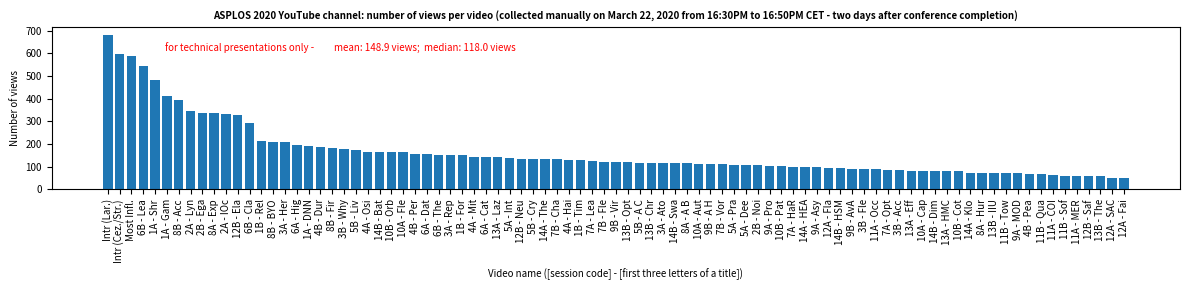

This chart was generated by the following Python code:
# MIT License
#
# Copyright (c) 2020 Przemysław Pawełczak.
#
# Permission is hereby granted, free of charge, to any person obtaining a copy
# of this software and associated documentation files (the "Software"), to deal
# in the Software without restriction, including without limitation the rights
# to use, copy, modify, merge, publish, distribute, sublicense, and/or sell
# copies of the Software, and to permit persons to whom the Software is
# furnished to do so, subject to the following conditions:
#
# The above copyright notice and this permission notice shall be included in all
# copies or substantial portions of the Software.
#
# THE SOFTWARE IS PROVIDED "AS IS", WITHOUT WARRANTY OF ANY KIND, EXPRESS OR
# IMPLIED, INCLUDING BUT NOT LIMITED TO THE WARRANTIES OF MERCHANTABILITY,
# FITNESS FOR A PARTICULAR PURPOSE AND NONINFRINGEMENT. IN NO EVENT SHALL THE
# AUTHORS OR COPYRIGHT HOLDERS BE LIABLE FOR ANY CLAIM, DAMAGES OR OTHER
# LIABILITY, WHETHER IN AN ACTION OF CONTRACT, TORT OR OTHERWISE, ARISING FROM,
# OUT OF OR IN CONNECTION WITH THE SOFTWARE OR THE USE OR OTHER DEALINGS IN THE
# SOFTWARE.

import matplotlib.pyplot as plt
import numpy as np

# Data collected manually on March 22, 2020 between 16:30PM and 16:50PM (two days after official end of a conference)
# by inspecting video clicks one by one at https://www.youtube.com/playlist?list=PLsLWHLZB96VeVp3IVzvSH58ttVz_Anr7H

# Naming of videos: [session name] - [firs three letters of video]
titles = [
    'Intr (Lar.)', # https://www.youtube.com/watch?v=TqZDSx4VENo
    'Intr (Cez./Str.)', # https://www.youtube.com/watch?v=hFn_VLjlX3g
    'Most Infl.', # https://www.youtube.com/watch?v=5c0IhQ07Hfo
    '1A - Shr', # https://www.youtube.com/watch?v=AmT0efuE4F8
    '1A - DNN', # https://www.youtube.com/watch?v=jdicv_HPUKA
    '1A - Gam', # https://www.youtube.com/watch?v=3_8sx5kkeBY
    '1B - Rel', # https://www.youtube.com/watch?v=sOCKZ8zDV14
    '1B - For', # https://www.youtube.com/watch?v=2E-y2FTuliU
    '1B - Tim', # https://www.youtube.com/watch?v=mxOGDBHs0YE
    '2A - IOc', # https://www.youtube.com/watch?v=RXBYjiVdsY8
    '2A - Lyn', # https://www.youtube.com/watch?v=W-PUkuY7zYQ
    '2B - Ega', # https://www.youtube.com/watch?v=9Mv0-PfiXeg
    '2B - Noi', # https://www.youtube.com/watch?v=7PU-6cWQQkE
    '3A - Rep', # https://www.youtube.com/watch?v=NuDIZqBdM08
    '3A - Ato', # https://www.youtube.com/watch?v=pJfl3_hWzQ4
    '3A - Her', # https://www.youtube.com/watch?v=5HwOdAjqEdE
    '3B - Fle', # https://www.youtube.com/watch?v=sOV_cz-1CWQ
    '3B - Acc', # https://www.youtube.com/watch?v=FB_2h5UyH1o
    '3B - Why', # https://www.youtube.com/watch?v=ShcjkBDs8TI
    '4A - Osi', # https://www.youtube.com/watch?v=cdwDaBmltfA
    '4A - Mit', # https://www.youtube.com/watch?v=ON0dmv7NJv8
    '4A - Hai', # https://www.youtube.com/watch?v=7-X9cXdNA1g
    '4B - Dur', # https://www.youtube.com/watch?v=_Ddw2cul7-4
    '4B - Pea', # https://www.youtube.com/watch?v=Gbl4sUcaESg
    '4B - Per', # https://www.youtube.com/watch?v=J20mjew4Edg
    '5A - Int', # https://www.youtube.com/watch?v=vy3s6VZr8TQ
    '5A - Dee', # https://www.youtube.com/watch?v=5c53T7riN2k
    '5A - Pra', # https://www.youtube.com/watch?v=nMcSXyVybJE
    '5B - Liv', # https://www.youtube.com/watch?v=Vu_ibDPRjOU
    '5B - A C', # https://www.youtube.com/watch?v=6lOKmsH_cz8
    '5B - Cry', # https://www.youtube.com/watch?v=aa_ItbK6S1I
    '6A - Cat', # https://www.youtube.com/watch?v=nMu_wFy_ZRc
    '6A - Hig', # https://www.youtube.com/watch?v=M5eUkygcc88
    '6A - Dat', # https://www.youtube.com/watch?v=zYo9n-nQCp8
    '6B - Cla', # https://www.youtube.com/watch?v=bpLl6PfUcmw
    '6B - The', # https://www.youtube.com/watch?v=w0e0Q-Vp01U
    '6B - Lea', # https://www.youtube.com/watch?v=gs8m5W-xdDM
    '7A - Opt', # https://www.youtube.com/watch?v=h_rtm1IjEiI
    '7A - HaR', # https://www.youtube.com/watch?v=2EHEyiwfEho
    '7A - Lea', # https://www.youtube.com/watch?v=Gyn9eABQwTQ
    '7B - Cha', # https://www.youtube.com/watch?v=jRo4SdNrIKY
    '7B - Vor', # https://www.youtube.com/watch?v=yF9j_KgH1_U
    '7B - Fle', # https://www.youtube.com/watch?v=4nQu9zt0AHk
    '8A - Hur', # https://www.youtube.com/watch?v=QdE2Ec7HlAo
    '8A - Exp', # https://www.youtube.com/watch?v=OLQshI-1KBc
    '8A - A B', # https://www.youtube.com/watch?v=Kq5KJ1NWd-s
    '8B - BYO', # https://www.youtube.com/watch?v=iQKkSgUGGk4
    '8B - Fir', # https://www.youtube.com/watch?v=42_5q-NPYyM
    '8B - Acc', # https://www.youtube.com/watch?v=H1a6FPFKG4A
    '9A - Asy', # https://www.youtube.com/watch?v=qo8gDbQyp6c
    '9A - MOD', # https://www.youtube.com/watch?v=IKVOc7zOiDA
    '9A - Pro', # https://www.youtube.com/watch?v=5v0wHFlIumQ
    '9B - AvA', # https://www.youtube.com/watch?v=vkU36Bt01BM
    '9B - A H', # https://www.youtube.com/watch?v=qPjpDfqIEmw
    '9B - Vir', # https://www.youtube.com/watch?v=bGy4s4f72_Q
    '10A - Fle', # https://www.youtube.com/watch?v=Ee15mcGc8RA
    '10A - Aut', # https://www.youtube.com/watch?v=flTN3H6-uLM
    '10A - Cap', # https://www.youtube.com/watch?v=eBF6Rq3w3GM
    '10B - Pat', # https://www.youtube.com/watch?v=c3X2WtoNdx0
    '10B - Cot', # https://www.youtube.com/watch?v=gI_GXiUb6Yo
    '10B - Orb', # https://www.youtube.com/watch?v=ft1R4kWky6U
    '11A - Occ', # https://www.youtube.com/watch?v=9IxpI_R_bSU
    '11A - COI', # https://www.youtube.com/watch?v=oL6aACFCrLA
    '11A - MER', # https://www.youtube.com/watch?v=96OUTHkBdY0
    '11B - Sof', # https://www.youtube.com/watch?v=xEEOHa6PnJU
    '11B - Qua', # https://www.youtube.com/watch?v=KaTjniXU0bc
    '11B - Tow', # https://www.youtube.com/watch?v=ipKND_bi3b8
    '12A - SAC', # https://www.youtube.com/watch?v=IJanO9NCDsQ
    '12A - Fai', # https://www.youtube.com/watch?v=WVpCYwS-sqs
    '12A - Fla', # https://www.youtube.com/watch?v=TCq6iLuVRHE
    '12B - Ela', # https://www.youtube.com/watch?v=BIvpGx-znlk
    '12B - Neu', # https://www.youtube.com/watch?v=oiqo35EDM7U
    '12B - Saf', # https://www.youtube.com/watch?v=auKcSndPjuw
    '13A - Eff', # https://www.youtube.com/watch?v=Pb1jh-70wxo
    '13A - HMC', # https://www.youtube.com/watch?v=h3x9GPFIYFE
    '13A - Laz', # https://www.youtube.com/watch?v=rE0dpTosYjE
    '13B - Opt', # https://www.youtube.com/watch?v=I86IoSmnFHo
    '13B - The', # https://www.youtube.com/watch?v=Lu6XuSPkRFw
    '13B - IIU', # https://www.youtube.com/watch?v=C2z3ogzDEaI
    '13B - Chr', # https://www.youtube.com/watch?v=B5U-J_fKVFY
    '14A - Klo', # https://www.youtube.com/watch?v=Zaf7k_mAw0E
    '14A - The', # https://www.youtube.com/watch?v=xyM28XmH_DA
    '14A - HEA', # https://www.youtube.com/watch?v=YQ51Q-DhoQo
    '14B - Dim', # https://www.youtube.com/watch?v=QzpjawIJn14
    '14B - Swa', # https://www.youtube.com/watch?v=RhV_TAgDJyc
    '14B - Bat', # https://www.youtube.com/watch?v=jMfQEZNvhg8
    '14B - HSM', # https://www.youtube.com/watch?v=uvO_iLY-iQk
]

views = [
    682, # 'Intr (Lar.)', # https://www.youtube.com/watch?v=TqZDSx4VENo
    597, # 'Intr (Cez./Str.)', # https://www.youtube.com/watch?v=hFn_VLjlX3g
    587, # 'Most Infl.', # https://www.youtube.com/watch?v=5c0IhQ07Hfo
    481, # '1A - Shr', # https://www.youtube.com/watch?v=AmT0efuE4F8
    190, # '1A - DNN', # https://www.youtube.com/watch?v=jdicv_HPUKA
    414, # '1A - Gam', # https://www.youtube.com/watch?v=3_8sx5kkeBY
    212, # '1B - Rel', # https://www.youtube.com/watch?v=sOCKZ8zDV14
    151, # '1B - For', # https://www.youtube.com/watch?v=2E-y2FTuliU
    130, # '1B - Tim', # https://www.youtube.com/watch?v=mxOGDBHs0YE
    334, # '2A - IOc', # https://www.youtube.com/watch?v=RXBYjiVdsY8
    347, # '2A - Lyn', # https://www.youtube.com/watch?v=W-PUkuY7zYQ
    338, # '2B - Ega', # https://www.youtube.com/watch?v=9Mv0-PfiXeg
    107, # '2B - Noi', # https://www.youtube.com/watch?v=7PU-6cWQQkE
    151, # '3A - Rep', # https://www.youtube.com/watch?v=NuDIZqBdM08
    116, # '3A - Ato', # https://www.youtube.com/watch?v=pJfl3_hWzQ4
    208, # '3A - Her', # https://www.youtube.com/watch?v=5HwOdAjqEdE
    92,  # '3B - Fle', # https://www.youtube.com/watch?v=sOV_cz-1CWQ
    85,  # '3B - Acc', # https://www.youtube.com/watch?v=FB_2h5UyH1o
    177, # '3B - Why', # https://www.youtube.com/watch?v=ShcjkBDs8TI
    167, # '4A - Osi', # https://www.youtube.com/watch?v=cdwDaBmltfA
    144, # '4A - Mit', # https://www.youtube.com/watch?v=ON0dmv7NJv8
    130, # '4A - Hai', # https://www.youtube.com/watch?v=7-X9cXdNA1g
    187, # '4B - Dur', # https://www.youtube.com/watch?v=_Ddw2cul7-4
    69,  # '4B - Pea', # https://www.youtube.com/watch?v=Gbl4sUcaESg
    158, # '4B - Per', # https://www.youtube.com/watch?v=J20mjew4Edg
    139, # '5A - Int', # https://www.youtube.com/watch?v=vy3s6VZr8TQ
    107, # '5A - Dee', # https://www.youtube.com/watch?v=5c53T7riN2k
    107, # '5A - Pra', # https://www.youtube.com/watch?v=nMcSXyVybJE
    173, # '5B - Liv', # https://www.youtube.com/watch?v=Vu_ibDPRjOU
    117, # '5B - A C', # https://www.youtube.com/watch?v=6lOKmsH_cz8
    135, # '5B - Cry', # https://www.youtube.com/watch?v=aa_ItbK6S1I
    141, # '6A - Cat', # https://www.youtube.com/watch?v=nMu_wFy_ZRc
    194, # '6A - Hig', # https://www.youtube.com/watch?v=M5eUkygcc88
    157, # '6A - Dat', # https://www.youtube.com/watch?v=zYo9n-nQCp8
    293, # '6B - Cla', # https://www.youtube.com/watch?v=bpLl6PfUcmw
    153, # '6B - The', # https://www.youtube.com/watch?v=w0e0Q-Vp01U
    545, # '6B - Lea', # https://www.youtube.com/watch?v=gs8m5W-xdDM
    87,  # '7A - Opt', # https://www.youtube.com/watch?v=h_rtm1IjEiI
    101,  # '7A - HaR', # https://www.youtube.com/watch?v=2EHEyiwfEho
    126, # '7A - Lea', # https://www.youtube.com/watch?v=Gyn9eABQwTQ
    132, # '7B - Cha', # https://www.youtube.com/watch?v=jRo4SdNrIKY
    111, # '7B - Vor', # https://www.youtube.com/watch?v=yF9j_KgH1_U
    122, # '7B - Fle', # https://www.youtube.com/watch?v=4nQu9zt0AHk
    72,  # '8A - Hur', # https://www.youtube.com/watch?v=QdE2Ec7HlAo
    337, # '8A - Exp', # https://www.youtube.com/watch?v=OLQshI-1KBc
    115, # '8A - A B', # https://www.youtube.com/watch?v=Kq5KJ1NWd-s
    210, # '8B - BYO', # https://www.youtube.com/watch?v=iQKkSgUGGk4
    184, # '8B - Fir', # https://www.youtube.com/watch?v=42_5q-NPYyM
    395, # '8B - Acc', # https://www.youtube.com/watch?v=H1a6FPFKG4A
    99,  # '9A - Asy', # https://www.youtube.com/watch?v=qo8gDbQyp6c
    71,  # '9A - MOD', # https://www.youtube.com/watch?v=IKVOc7zOiDA
    104,  # '9A - Pro', # https://www.youtube.com/watch?v=5v0wHFlIumQ
    92,  # '9B - AvA', # https://www.youtube.com/watch?v=vkU36Bt01BM
    112, # '9B - A H', # https://www.youtube.com/watch?v=qPjpDfqIEmw
    121, # '9B - Vir', # https://www.youtube.com/watch?v=bGy4s4f72_Q
    164, # '10A - Fle', # https://www.youtube.com/watch?v=Ee15mcGc8RA
    114, # '10A - Aut', # https://www.youtube.com/watch?v=flTN3H6-uLM
    81,  # '10A - Cap', # https://www.youtube.com/watch?v=eBF6Rq3w3GM
    104, # '10B - Pat', # https://www.youtube.com/watch?v=c3X2WtoNdx0
    79,  # '10B - Cot', # https://www.youtube.com/watch?v=gI_GXiUb6Yo
    165, # '10B - Orb', # https://www.youtube.com/watch?v=ft1R4kWky6U
    90,  # '11A - Occ', # https://www.youtube.com/watch?v=9IxpI_R_bSU
    65,  # '11A - COI', # https://www.youtube.com/watch?v=oL6aACFCrLA
    60,  # '11A - MER', # https://www.youtube.com/watch?v=96OUTHkBdY0
    61,  # '11B - Sof', # https://www.youtube.com/watch?v=xEEOHa6PnJU
    67,  # '11B - Qua', # https://www.youtube.com/watch?v=KaTjniXU0bc
    72,  # '11B - Tow', # https://www.youtube.com/watch?v=ipKND_bi3b8
    52,  # '12A - SAC', # https://www.youtube.com/watch?v=IJanO9NCDsQ
    50,  # '12A - Fai', # https://www.youtube.com/watch?v=WVpCYwS-sqs
    95,  # '12A - Fla', # https://www.youtube.com/watch?v=TCq6iLuVRHE
    329, # '12B - Ela', # https://www.youtube.com/watch?v=BIvpGx-znlk
    136, # '12B - Neu', # https://www.youtube.com/watch?v=oiqo35EDM7U
    58,  # '12B - Saf', # https://www.youtube.com/watch?v=auKcSndPjuw
    81,  # '13A - Eff', # https://www.youtube.com/watch?v=Pb1jh-70wxo
    79,  # '13A - HMC', # https://www.youtube.com/watch?v=h3x9GPFIYFE
    141, # '13A - Laz', # https://www.youtube.com/watch?v=rE0dpTosYjE
    119, # '13B - Opt', # https://www.youtube.com/watch?v=I86IoSmnFHo
    57,  # '13B - The', # https://www.youtube.com/watch?v=Lu6XuSPkRFw
    72,  # '13B - IIU', # https://www.youtube.com/watch?v=C2z3ogzDEaI
    117, # '13B - Chr', # https://www.youtube.com/watch?v=B5U-J_fKVFY
    74,  # '14A - Klo', # https://www.youtube.com/watch?v=Zaf7k_mAw0E
    133, # '14A - The', # https://www.youtube.com/watch?v=xyM28XmH_DA
    100, # '14A - HEA', # https://www.youtube.com/watch?v=YQ51Q-DhoQo
    80,  # '14B - Dim', # https://www.youtube.com/watch?v=QzpjawIJn14
    116, # '14B - Swa', # https://www.youtube.com/watch?v=RhV_TAgDJyc
    167, # '14B - Bat', # https://www.youtube.com/watch?v=jMfQEZNvhg8
    93,  # '14B - HSM', # https://www.youtube.com/watch?v=uvO_iLY-iQk
]

# Calculate stats for technical talks only
mean_views = round(np.mean(views[3:len(views)]),1) # mean views
median_views = round(np.median(views[3:len(views)]),1) # median views

# Sort views in descending order
titles = [x for _,x in sorted(zip(views, titles), reverse = True)]
views = sorted(views, reverse = True)

font_size = 7 # figure font size
width = 0.5 # bar width

y_pos = np.arange(len(titles)) # position of bars
plt.figure(figsize = (12, 3)) # figure size
plt.rc('ytick', labelsize = font_size) # change ytick size
ax = plt.subplot() # create subplot
ax.bar(y_pos, views) # plot bars
ax.set_xlabel('Video name ([session code] - [first three letters of a title])', fontsize = font_size) # set x label
ax.set_ylabel('Number of views', fontsize = font_size) # set y label
ax.set_title('ASPLOS 2020 YouTube channel: number of views per video (collected manually on March 22, 2020 '
             'from 16:30PM to 16:50PM CET - two days after conference completion)',
             fontsize = font_size, fontweight = 'bold') # set title
plt.xticks(y_pos, titles, rotation = 90, fontsize = font_size, zorder = 100, ha = 'center',
           color = 'black') # set x ticks bar properties

# annotate graph with statistics
plt.annotate('for technical presentations only - ',
             xy = (0.1, 0.85),
             xycoords = 'axes fraction',
             fontsize = font_size,
             color = 'red')

text_annotation = 'mean: ' + str(mean_views) + ' views; ' + ' median: ' + str(median_views) + ' views'

plt.annotate(text_annotation,
             xy = (0.25, 0.85),
             xycoords = 'axes fraction',
             fontsize = font_size,
             color = 'red')

plt.tight_layout() # tight figure layout
plt.show() # show figure